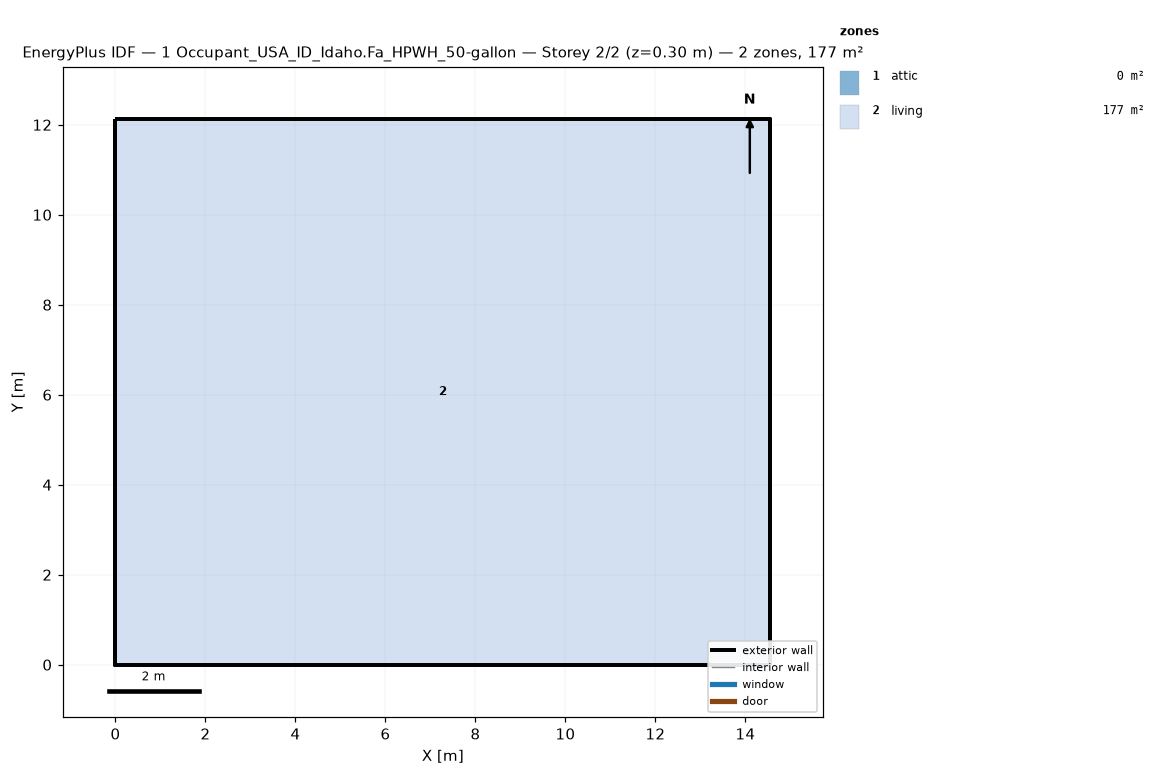
=== STOREY PLAN SPEC (per zone: floor XY polygon, exterior-wall plan segments, windows/doors) ===
zone 1: attic  (0.0 m²)
  exterior wall: (14.55, 0.00) – (14.55, 12.13) – (14.55, 6.06)  [18.2 m]
  exterior wall: (0.00, 12.13) – (0.00, 0.00) – (0.00, 6.06)  [18.2 m]
zone 2: living  (176.5 m²)
  floor: (0.00, 0.00) (0.00, 12.13) (14.55, 12.13) (14.55, 0.00)
  exterior wall: (0.00, 0.00) – (14.55, 0.00)  [14.6 m]
  exterior wall: (14.55, 0.00) – (14.55, 12.13)  [12.1 m]
  exterior wall: (14.55, 12.13) – (0.00, 12.13)  [14.6 m]
  exterior wall: (0.00, 12.13) – (0.00, 0.00)  [12.1 m]

=== DERIVED (storey summary) ===
Building: 1 Occupant_USA_ID_Idaho.Fa_HPWH_50-gallon
Storey: 2 of 2  (floor level z = 0.30 m)
Storey gross floor area: 176.5 m²
Zones on this storey: 2
  - attic: floor 0.0 m²; exterior wall 36.4 m (24.5 m²); WWR 0.0%
  - living: floor 176.5 m²; exterior wall 53.4 m (146.4 m²); WWR 0.0%
Zone adjacency: (none detected)